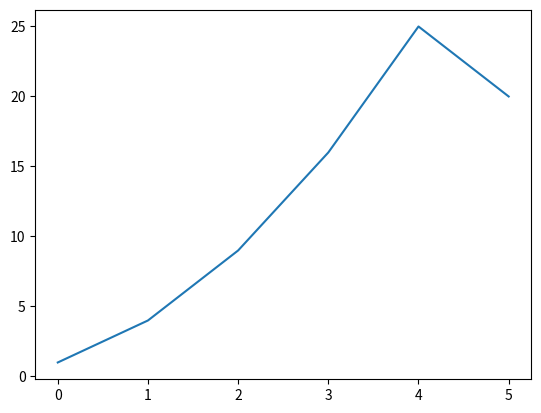

Write Python code to recreate this figure.
import matplotlib.pyplot as plt

squares = [1, 4, 9, 16, 25, 20]
fig, ax = plt.subplots()
ax.plot(squares)

plt.show()